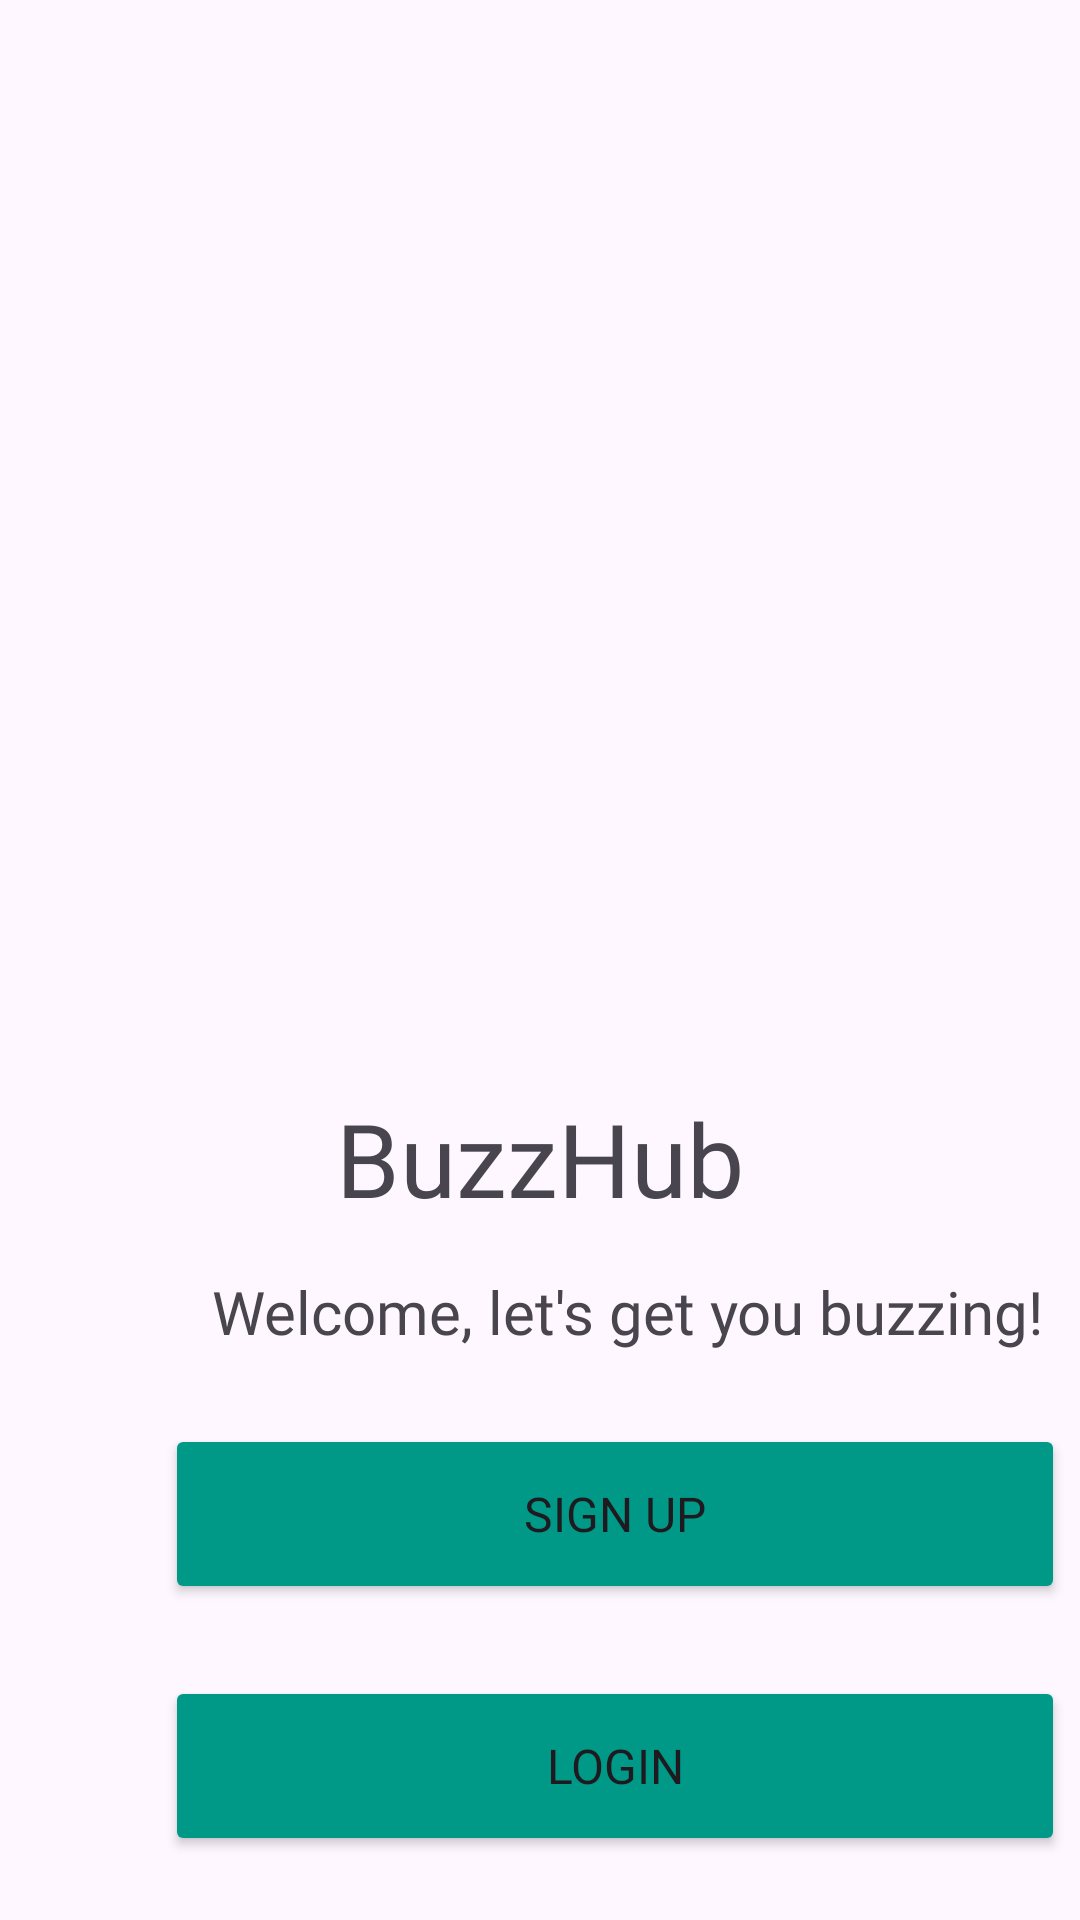

The Android layout XML behind this screen, and the referenced resources:
<!-- AndroidManifest.xml: application theme Theme.BuzzHub -->
<!-- res/layout/activity_main.xml -->
<?xml version="1.0" encoding="utf-8"?>
<androidx.constraintlayout.widget.ConstraintLayout xmlns:android="http://schemas.android.com/apk/res/android"
    xmlns:app="http://schemas.android.com/apk/res-auto"
    xmlns:tools="http://schemas.android.com/tools"
    android:id="@+id/mainActivity"
    android:layout_width="match_parent"
    android:layout_height="match_parent"
    android:layout_gravity="center_horizontal"
    android:orientation="vertical"
    tools:context=".MainActivity">

    <ImageView
        android:id="@+id/imageView2"
        android:layout_width="wrap_content"
        android:layout_height="wrap_content"
        android:layout_marginBottom="27dp"
        app:layout_constraintBottom_toTopOf="@+id/signUpButtonHP"
        app:layout_constraintStart_toStartOf="parent"
        app:srcCompat="@drawable/welcomepicture" />

    <TextView
        android:id="@+id/buzzHubNameTextView"
        android:layout_width="wrap_content"
        android:layout_height="wrap_content"
        android:layout_marginTop="373dp"
        android:layout_marginBottom="15dp"
        android:fontFamily="@font/roboto_bold"
        android:text="BuzzHub"
        android:textSize="34sp"
        app:layout_constraintBottom_toTopOf="@+id/welcomeTextViewHP"
        app:layout_constraintEnd_toEndOf="parent"
        app:layout_constraintStart_toStartOf="parent"
        app:layout_constraintTop_toTopOf="parent" />

    <TextView
        android:id="@+id/welcomeTextViewHP"
        android:layout_width="wrap_content"
        android:layout_height="wrap_content"
        android:layout_marginEnd="7dp"
        android:layout_marginBottom="108dp"
        android:fontFamily="@font/roboto_bold"
        android:text="Welcome, let's get you buzzing!"
        android:textSize="20sp"
        app:layout_constraintBottom_toTopOf="@+id/loginButtonHP"
        app:layout_constraintEnd_toEndOf="@+id/signUpButtonHP"
        app:layout_constraintTop_toBottomOf="@+id/buzzHubNameTextView" />

    <Button
        android:id="@+id/signUpButtonHP"
        android:layout_width="300dp"
        android:layout_height="60dp"
        android:layout_marginStart="55dp"
        android:layout_marginBottom="24dp"
        android:backgroundTint="#009988"
        android:fontFamily="@font/roboto_bold"
        android:text="Sign Up"
        android:textSize="16sp"
        app:layout_constraintBottom_toTopOf="@+id/loginButtonHP"
        app:layout_constraintStart_toStartOf="parent" />

    <Button
        android:id="@+id/loginButtonHP"
        android:layout_width="300dp"
        android:layout_height="60dp"
        android:layout_marginStart="55dp"
        android:layout_marginBottom="31dp"
        android:backgroundTint="#009988"
        android:fontFamily="@font/roboto_bold"
        android:text="Login"
        android:textSize="16sp"
        app:layout_constraintBottom_toBottomOf="parent"
        app:layout_constraintStart_toStartOf="parent"
        app:layout_constraintTop_toBottomOf="@+id/welcomeTextViewHP" />
</androidx.constraintlayout.widget.ConstraintLayout>
<!-- resources referenced by this layout -->
<resources>
  <style name="Theme.BuzzHub" parent="Base.Theme.BuzzHub" />
  <style name="Base.Theme.BuzzHub" parent="Theme.Material3.DayNight.NoActionBar">
          
          
      </style>
</resources>
